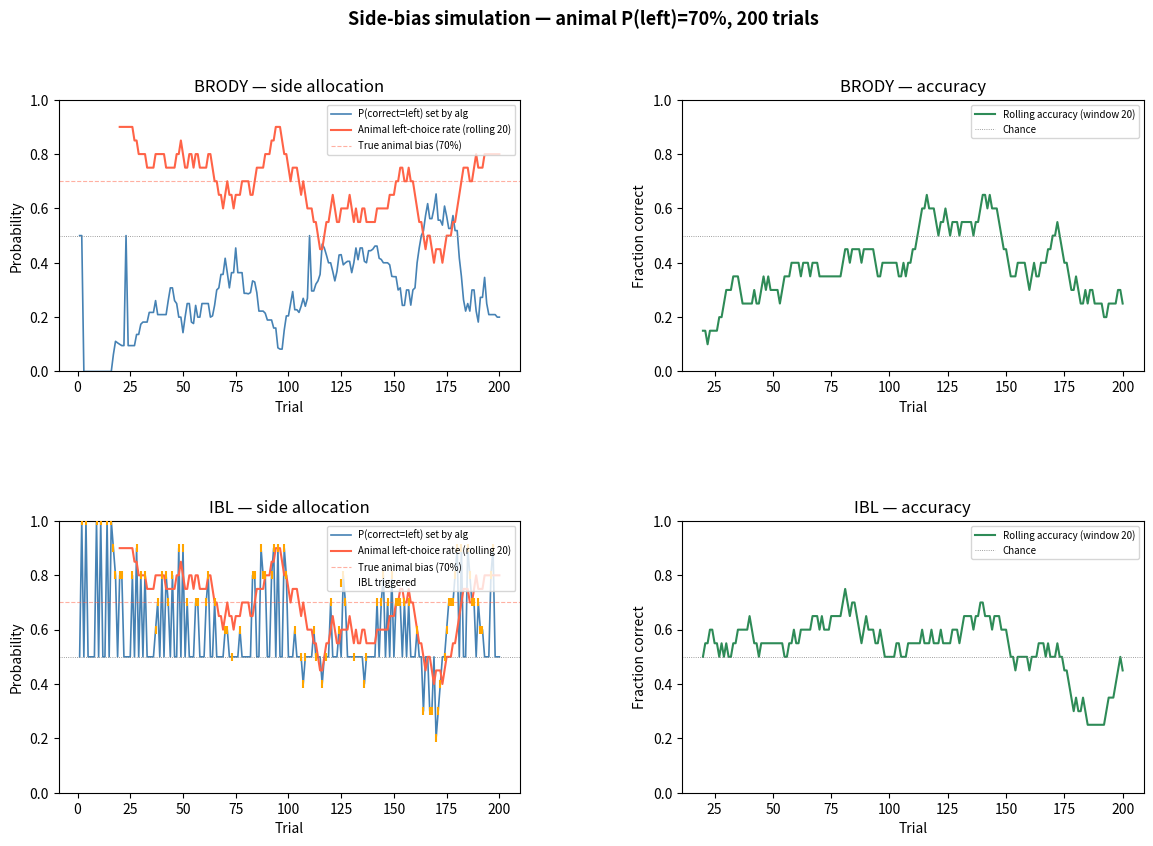

The matplotlib source for this figure:
#!/usr/bin/env python3
"""
Side-bias correction algorithm simulator.

Simulates a biased animal and shows how Brody / IBL algorithms respond.

Usage:
    python plot_bias_simulation.py                     # default: 70% left, 200 trials, both algorithms
    python plot_bias_simulation.py --bias 0.8          # animal chooses left 80% of the time
    python plot_bias_simulation.py --trials 500
    python plot_bias_simulation.py --alg brody
    python plot_bias_simulation.py --alg ibl
    python plot_bias_simulation.py --save bias_sim.png
"""

import argparse
import random

import matplotlib.pyplot as plt
import matplotlib.gridspec as gridspec
import numpy as np

WINDOW = 20   # trials looked back by both algorithms
IBL_WINDOW = 10  # IBL looks back at the last 10 responded trials for choice history


# ---------------------------------------------------------------------------
# Algorithm implementations (mirror of cage_runner.py, no DB needed)
# ---------------------------------------------------------------------------

def brody_left_prob(history: list[dict]) -> float:
    """Return P(next correct_side = left) using Brody anti-bias."""
    recent = history[-WINDOW:]
    left_hits  = [t["outcome"] == "correct" for t in recent if t["correct_side"] == "left"]
    right_hits = [t["outcome"] == "correct" for t in recent if t["correct_side"] == "right"]
    if not left_hits or not right_hits:
        return 0.5
    fc_l  = sum(left_hits)  / len(left_hits)
    fc_r  = sum(right_hits) / len(right_hits)
    total = fc_l + fc_r
    return (fc_r / total) if total > 0 else 0.5


def ibl_left_prob(history: list[dict]) -> float | None:
    """
    Return P(next correct_side = left) using IBL debias, or None if not triggered.
    Triggers only when the most recent trial was wrong.
    """
    responded = [t for t in history if t["outcome"] != "aborted"]
    if not responded or responded[-1]["outcome"] != "wrong":
        return None
    recent = responded[-IBL_WINDOW:]
    choices = []
    for t in recent:
        cs = t["correct_side"]
        resp = cs if t["outcome"] == "correct" else ("right" if cs == "left" else "left")
        choices.append(resp)
    if not choices:
        return None
    avg_right = sum(1 for c in choices if c == "right") / len(choices)
    return 1.0 - avg_right


# ---------------------------------------------------------------------------
# Simulation
# ---------------------------------------------------------------------------

def simulate(n_trials: int, animal_left_bias: float, alg: str, seed: int = 42) -> dict:
    """
    Run one simulation.

    animal_left_bias: probability animal actually chooses left (0.7 = biased)
    alg: 'brody', 'ibl', or 'none'

    Returns arrays of per-trial values for plotting.
    """
    rng = random.Random(seed)
    history = []

    left_probs     = []   # P(correct_side = left) used for this trial
    correct_sides  = []   # which side was the correct side this trial
    animal_choices = []   # what the animal actually did
    outcomes       = []   # correct / wrong
    ibl_triggered  = []   # bool: did IBL fire this trial?

    for _ in range(n_trials):
        # Compute left_probability for this trial
        if alg == "brody":
            p_left = brody_left_prob(history)
        elif alg == "ibl":
            nudge = ibl_left_prob(history)
            p_left = nudge if nudge is not None else 0.5
            ibl_triggered.append(nudge is not None)
        else:
            p_left = 0.5

        left_probs.append(p_left)

        # Coin flip to pick correct side
        correct_side = "left" if rng.random() < p_left else "right"
        correct_sides.append(correct_side)

        # Animal chooses based on its bias
        animal_choice = "left" if rng.random() < animal_left_bias else "right"
        animal_choices.append(animal_choice)

        outcome = "correct" if animal_choice == correct_side else "wrong"
        outcomes.append(outcome)

        history.append({
            "correct_side": correct_side,
            "outcome":      outcome,
        })

    return {
        "left_probs":     np.array(left_probs),
        "correct_sides":  correct_sides,
        "animal_choices": animal_choices,
        "outcomes":       outcomes,
        "ibl_triggered":  ibl_triggered,
    }


def rolling_mean(arr, window: int) -> np.ndarray:
    out = np.full(len(arr), np.nan)
    for i in range(window - 1, len(arr)):
        out[i] = np.mean(arr[i - window + 1 : i + 1])
    return out


# ---------------------------------------------------------------------------
# Plotting
# ---------------------------------------------------------------------------

def plot(results: dict[str, dict], animal_bias: float, n_trials: int, save: str | None):
    algs = list(results.keys())
    n    = len(algs)
    fig  = plt.figure(figsize=(14, 4 * n + 1))
    fig.suptitle(
        f"Side-bias simulation — animal P(left)={animal_bias:.0%}, {n_trials} trials",
        fontsize=13, fontweight="bold",
    )
    gs = gridspec.GridSpec(n, 2, figure=fig, wspace=0.35, hspace=0.55)

    for row, alg in enumerate(algs):
        r       = results[alg]
        trials  = np.arange(1, n_trials + 1)
        choices = np.array([1 if c == "left" else 0 for c in r["animal_choices"]])
        corr    = np.array([1 if o == "correct" else 0 for o in r["outcomes"]])

        # Left panel — P(correct=left) the algorithm chose, rolling animal left-choice rate
        ax1 = fig.add_subplot(gs[row, 0])
        ax1.plot(trials, r["left_probs"], color="steelblue", lw=1.2, label="P(correct=left) set by alg")
        ax1.plot(trials, rolling_mean(choices, WINDOW), color="tomato", lw=1.5,
                 label=f"Animal left-choice rate (rolling {WINDOW})")
        ax1.axhline(animal_bias, color="tomato", lw=0.8, ls="--", alpha=0.5, label=f"True animal bias ({animal_bias:.0%})")
        ax1.axhline(0.5, color="gray", lw=0.6, ls=":")
        if alg == "ibl" and r["ibl_triggered"]:
            trig_x = [i + 1 for i, t in enumerate(r["ibl_triggered"]) if t]
            ax1.scatter(trig_x, [r["left_probs"][i - 1] for i in trig_x],
                        marker="|", color="orange", s=40, zorder=3, label="IBL triggered")
        ax1.set_ylim(0, 1)
        ax1.set_xlabel("Trial")
        ax1.set_ylabel("Probability")
        ax1.set_title(f"{alg.upper()} — side allocation")
        ax1.legend(fontsize=7, loc="upper right")

        # Right panel — rolling accuracy
        ax2 = fig.add_subplot(gs[row, 1])
        ax2.plot(trials, rolling_mean(corr, WINDOW), color="seagreen", lw=1.5,
                 label=f"Rolling accuracy (window {WINDOW})")
        ax2.axhline(0.5, color="gray", lw=0.6, ls=":", label="Chance")
        ax2.set_ylim(0, 1)
        ax2.set_xlabel("Trial")
        ax2.set_ylabel("Fraction correct")
        ax2.set_title(f"{alg.upper()} — accuracy")
        ax2.legend(fontsize=7, loc="upper right")

    plt.tight_layout()
    if save:
        fig.savefig(save, dpi=150)
        print(f"Saved to {save}")
    else:
        plt.show()


# ---------------------------------------------------------------------------
# Entry point
# ---------------------------------------------------------------------------

def main():
    parser = argparse.ArgumentParser(description="Side-bias algorithm simulator")
    parser.add_argument("--bias",   type=float, default=0.7,
                        help="Animal's true P(choose left), e.g. 0.7")
    parser.add_argument("--trials", type=int,   default=200,
                        help="Number of trials to simulate")
    parser.add_argument("--alg",    choices=["brody", "ibl", "both", "none"], default="both",
                        help="Which algorithm to show")
    parser.add_argument("--save",   type=str,   default=None,
                        help="Save figure to this path instead of showing")
    parser.add_argument("--seed",   type=int,   default=42)
    args = parser.parse_args()

    algs_to_run = ["brody", "ibl"] if args.alg == "both" else [args.alg]
    results = {
        alg: simulate(args.trials, args.bias, alg, seed=args.seed)
        for alg in algs_to_run
    }
    plot(results, args.bias, args.trials, args.save)


if __name__ == "__main__":
    main()
